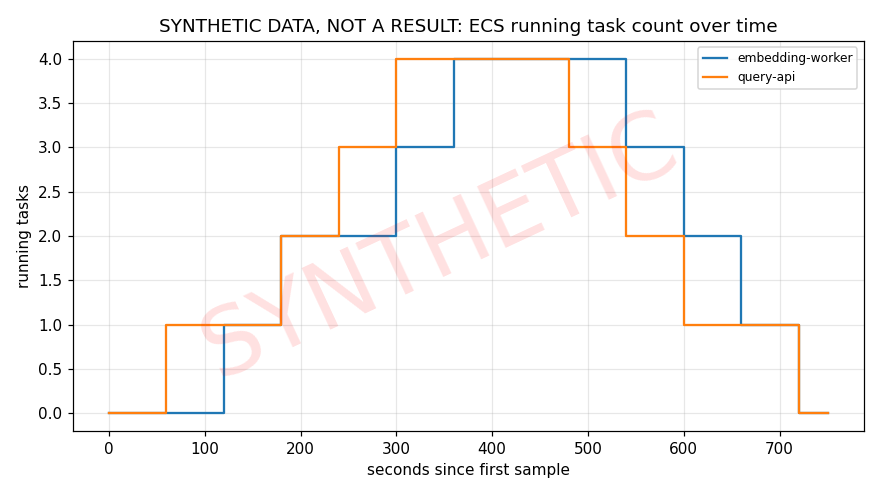

The table this chart was drawn from, first rows:
t_epoch, t_utc, t_rel_s, service, desired, running, pending, synthetic
1795600000, 2026-11-25T09:46:40.000Z, 0.0, embedding-worker, 0, 0, 0, true
1795600015, 2026-11-25T09:46:55.000Z, 15.0, embedding-worker, 0, 0, 0, true
1795600030, 2026-11-25T09:47:10.000Z, 30.0, embedding-worker, 0, 0, 0, true
1795600045, 2026-11-25T09:47:25.000Z, 45.0, embedding-worker, 0, 0, 0, true
1795600060, 2026-11-25T09:47:40.000Z, 60.0, embedding-worker, 0, 0, 0, true
1795600075, 2026-11-25T09:47:55.000Z, 75.0, embedding-worker, 0, 0, 0, true
1795600090, 2026-11-25T09:48:10.000Z, 90.0, embedding-worker, 0, 0, 0, true
1795600105, 2026-11-25T09:48:25.000Z, 105.0, embedding-worker, 0, 0, 0, true
1795600120, 2026-11-25T09:48:40.000Z, 120.0, embedding-worker, 1, 1, 0, true
1795600135, 2026-11-25T09:48:55.000Z, 135.0, embedding-worker, 1, 1, 0, true
1795600150, 2026-11-25T09:49:10.000Z, 150.0, embedding-worker, 1, 1, 0, true
1795600165, 2026-11-25T09:49:25.000Z, 165.0, embedding-worker, 1, 1, 0, true
1795600180, 2026-11-25T09:49:40.000Z, 180.0, embedding-worker, 2, 2, 0, true
1795600195, 2026-11-25T09:49:55.000Z, 195.0, embedding-worker, 2, 2, 0, true
1795600210, 2026-11-25T09:50:10.000Z, 210.0, embedding-worker, 2, 2, 0, true
1795600225, 2026-11-25T09:50:25.000Z, 225.0, embedding-worker, 2, 2, 0, true
1795600240, 2026-11-25T09:50:40.000Z, 240.0, embedding-worker, 2, 2, 0, true
1795600255, 2026-11-25T09:50:55.000Z, 255.0, embedding-worker, 2, 2, 0, true
1795600270, 2026-11-25T09:51:10.000Z, 270.0, embedding-worker, 2, 2, 0, true
1795600285, 2026-11-25T09:51:25.000Z, 285.0, embedding-worker, 2, 2, 0, true
1795600300, 2026-11-25T09:51:40.000Z, 300.0, embedding-worker, 3, 3, 0, true
1795600315, 2026-11-25T09:51:55.000Z, 315.0, embedding-worker, 3, 3, 0, true
1795600330, 2026-11-25T09:52:10.000Z, 330.0, embedding-worker, 3, 3, 0, true
1795600345, 2026-11-25T09:52:25.000Z, 345.0, embedding-worker, 3, 3, 0, true
1795600360, 2026-11-25T09:52:40.000Z, 360.0, embedding-worker, 4, 4, 0, true
1795600375, 2026-11-25T09:52:55.000Z, 375.0, embedding-worker, 4, 4, 0, true
1795600390, 2026-11-25T09:53:10.000Z, 390.0, embedding-worker, 4, 4, 0, true
1795600405, 2026-11-25T09:53:25.000Z, 405.0, embedding-worker, 4, 4, 0, true
1795600420, 2026-11-25T09:53:40.000Z, 420.0, embedding-worker, 4, 4, 0, true
1795600435, 2026-11-25T09:53:55.000Z, 435.0, embedding-worker, 4, 4, 0, true
1795600450, 2026-11-25T09:54:10.000Z, 450.0, embedding-worker, 4, 4, 0, true
1795600465, 2026-11-25T09:54:25.000Z, 465.0, embedding-worker, 4, 4, 0, true
1795600480, 2026-11-25T09:54:40.000Z, 480.0, embedding-worker, 4, 4, 0, true
1795600495, 2026-11-25T09:54:55.000Z, 495.0, embedding-worker, 4, 4, 0, true
1795600510, 2026-11-25T09:55:10.000Z, 510.0, embedding-worker, 4, 4, 0, true
1795600525, 2026-11-25T09:55:25.000Z, 525.0, embedding-worker, 4, 4, 0, true
1795600540, 2026-11-25T09:55:40.000Z, 540.0, embedding-worker, 3, 3, 0, true
1795600555, 2026-11-25T09:55:55.000Z, 555.0, embedding-worker, 3, 3, 0, true
1795600570, 2026-11-25T09:56:10.000Z, 570.0, embedding-worker, 3, 3, 0, true
1795600585, 2026-11-25T09:56:25.000Z, 585.0, embedding-worker, 3, 3, 0, true
1795600600, 2026-11-25T09:56:40.000Z, 600.0, embedding-worker, 2, 2, 0, true
1795600615, 2026-11-25T09:56:55.000Z, 615.0, embedding-worker, 2, 2, 0, true
1795600630, 2026-11-25T09:57:10.000Z, 630.0, embedding-worker, 2, 2, 0, true
1795600645, 2026-11-25T09:57:25.000Z, 645.0, embedding-worker, 2, 2, 0, true
1795600660, 2026-11-25T09:57:40.000Z, 660.0, embedding-worker, 1, 1, 0, true
1795600675, 2026-11-25T09:57:55.000Z, 675.0, embedding-worker, 1, 1, 0, true
1795600690, 2026-11-25T09:58:10.000Z, 690.0, embedding-worker, 1, 1, 0, true
1795600705, 2026-11-25T09:58:25.000Z, 705.0, embedding-worker, 1, 1, 0, true
1795600720, 2026-11-25T09:58:40.000Z, 720.0, embedding-worker, 0, 0, 0, true
1795600735, 2026-11-25T09:58:55.000Z, 735.0, embedding-worker, 0, 0, 0, true
1795600750, 2026-11-25T09:59:10.000Z, 750.0, embedding-worker, 0, 0, 0, true
1795600000, 2026-11-25T09:46:40.000Z, 0.0, query-api, 0, 0, 0, true
1795600015, 2026-11-25T09:46:55.000Z, 15.0, query-api, 0, 0, 0, true
1795600030, 2026-11-25T09:47:10.000Z, 30.0, query-api, 0, 0, 0, true
1795600045, 2026-11-25T09:47:25.000Z, 45.0, query-api, 0, 0, 0, true
1795600060, 2026-11-25T09:47:40.000Z, 60.0, query-api, 1, 1, 0, true
1795600075, 2026-11-25T09:47:55.000Z, 75.0, query-api, 1, 1, 0, true
1795600090, 2026-11-25T09:48:10.000Z, 90.0, query-api, 1, 1, 0, true
1795600105, 2026-11-25T09:48:25.000Z, 105.0, query-api, 1, 1, 0, true
1795600120, 2026-11-25T09:48:40.000Z, 120.0, query-api, 1, 1, 0, true
... 42 more rows
